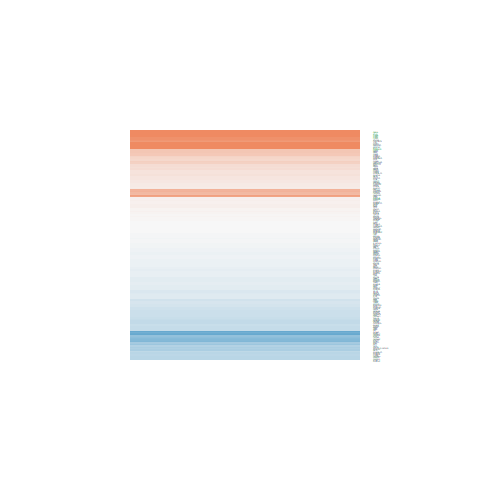

Values plotted in this chart, from the file beside it:
logFC, AveExpr, t, P.Value, adj.P.Val, B
0.2509, 7.846, 1.556, 0.1327, 0.418, -5.57
0.02618, 7.037, 0.1471, 0.8843, 0.9582, -6.746
-0.002265, 5.793, -0.01368, 0.9892, 0.9957, -6.726
-0.1281, 4.042, -0.6425, 0.5266, 0.7725, -6.377
-0.1151, 4.839, -0.9423, 0.3553, 0.6545, -6.222
0.8817, 4.076, 3.386, 0.002421, 0.09799, -1.798
-0.3647, 4.468, -1.827, 0.08007, 0.3374, -5.006
-0.01543, 6.434, -0.1064, 0.9162, 0.9712, -6.74
-0.1514, 0.131, -0.2944, 0.771, 0.9048, -5.604
0.2341, 4.443, 1.506, 0.1449, 0.4336, -5.518
0.07907, 6.957, 0.488, 0.6299, 0.8352, -6.635
-0.7139, 0.1027, -1.502, 0.1461, 0.4357, -4.645
-0.021, 0.188, -0.04856, 0.9617, 0.9873, -5.755
-0.1694, 5.323, -0.8543, 0.4013, 0.689, -6.321
0.005526, 6.936, 0.04373, 0.9655, 0.9885, -6.756
-0.3571, 1.995, -1.386, 0.1784, 0.4785, -5.286
-0.555, 1.204, -2.1, 0.04635, 0.2714, -3.998
1.21, -1.468, 1.965, 0.06103, 0.2987, -3.951
-0.1964, 6.469, -0.9098, 0.3719, 0.6673, -6.327
0.009249, 6.569, 0.06608, 0.9479, 0.9823, -6.748
-0.0674, 4.801, -0.349, 0.7301, 0.8842, -6.593
-0.0528, 5.94, -0.2954, 0.7702, 0.9042, -6.68
1.511, 3.81, 6.403, 1.22121376500509e-06, 0.0003169, 5.528
-0.4378, 6.319, -2.561, 0.01708, 0.1951, -3.76
0.007279, 2.707, 0.02883, 0.9772, 0.9912, -6.4
-0.4182, 3.644, -2.526, 0.01847, 0.2023, -3.645
0.8444, -0.9225, 1.581, 0.1269, 0.4121, -4.463
-0.005755, 6.258, -0.03352, 0.9735, 0.99, -6.738
-0.0682, 6.277, -0.4459, 0.6596, 0.8498, -6.637
-0.09321, 5.944, -0.6388, 0.5289, 0.7742, -6.521
-0.1268, 6.136, -1.248, 0.2241, 0.5285, -5.961
0.1299, 5.877, 0.8779, 0.3886, 0.6782, -6.325
0.3191, 5.478, 1.732, 0.09591, 0.3646, -5.266
0.0178, 3.05, 0.08327, 0.9343, 0.9783, -6.382
-0.3147, 2.852, -1.357, 0.1873, 0.488, -5.456
-0.4209, 9.495, -2.514, 0.01898, 0.2043, -3.855
0.2916, -0.4371, 0.525, 0.6044, 0.8207, -5.539
0.2358, 5.268, 1.442, 0.1621, 0.4572, -5.666
0.3527, 6.843, 2.393, 0.0248, 0.2194, -4.117
-0.07525, 4.943, -0.4695, 0.6429, 0.841, -6.561
-0.7614, -0.7664, -1.385, 0.1786, 0.4786, -4.749
-0.3092, 6.695, -2.331, 0.02837, 0.2272, -4.233
-0.07337, 8.048, -0.3616, 0.7208, 0.8792, -6.685
0.1474, 4.894, 1.046, 0.3059, 0.6107, -6.119
0.2758, 4.755, 1.51, 0.1439, 0.433, -5.545
-0.1458, 4.833, -0.7839, 0.4407, 0.7158, -6.342
-0.03105, 6.393, -0.2654, 0.7929, 0.9159, -6.706
-0.7926, -0.3579, -1.205, 0.2399, 0.5446, -4.907
0.3574, 6.62, 2.289, 0.03112, 0.2331, -4.319
0.4457, 5.338, 2.926, 0.007348, 0.1436, -2.947
0.08268, 2.31, 0.3069, 0.7615, 0.9001, -6.191
0.04644, 8.577, 0.3796, 0.7075, 0.8721, -6.671
-0.00516, 5.722, -0.03798, 0.97, 0.9892, -6.721
-0.3357, 5.276, -1.673, 0.1071, 0.3809, -5.321
-0.05452, 2.66, -0.2029, 0.8409, 0.9386, -6.354
-0.004174, 2.177, -0.01801, 0.9858, 0.9943, -6.246
0.07017, 3.575, 0.4123, 0.6838, 0.8613, -6.437
0.9239, 0.7474, 2.362, 0.02654, 0.2229, -3.474
2.303, 5.975, 9.549, 1.09554359372134e-09, 7.96076752377609e-07, 12.3
-0.102, 7.979, -0.5483, 0.5885, 0.8115, -6.6
... 136 more rows
